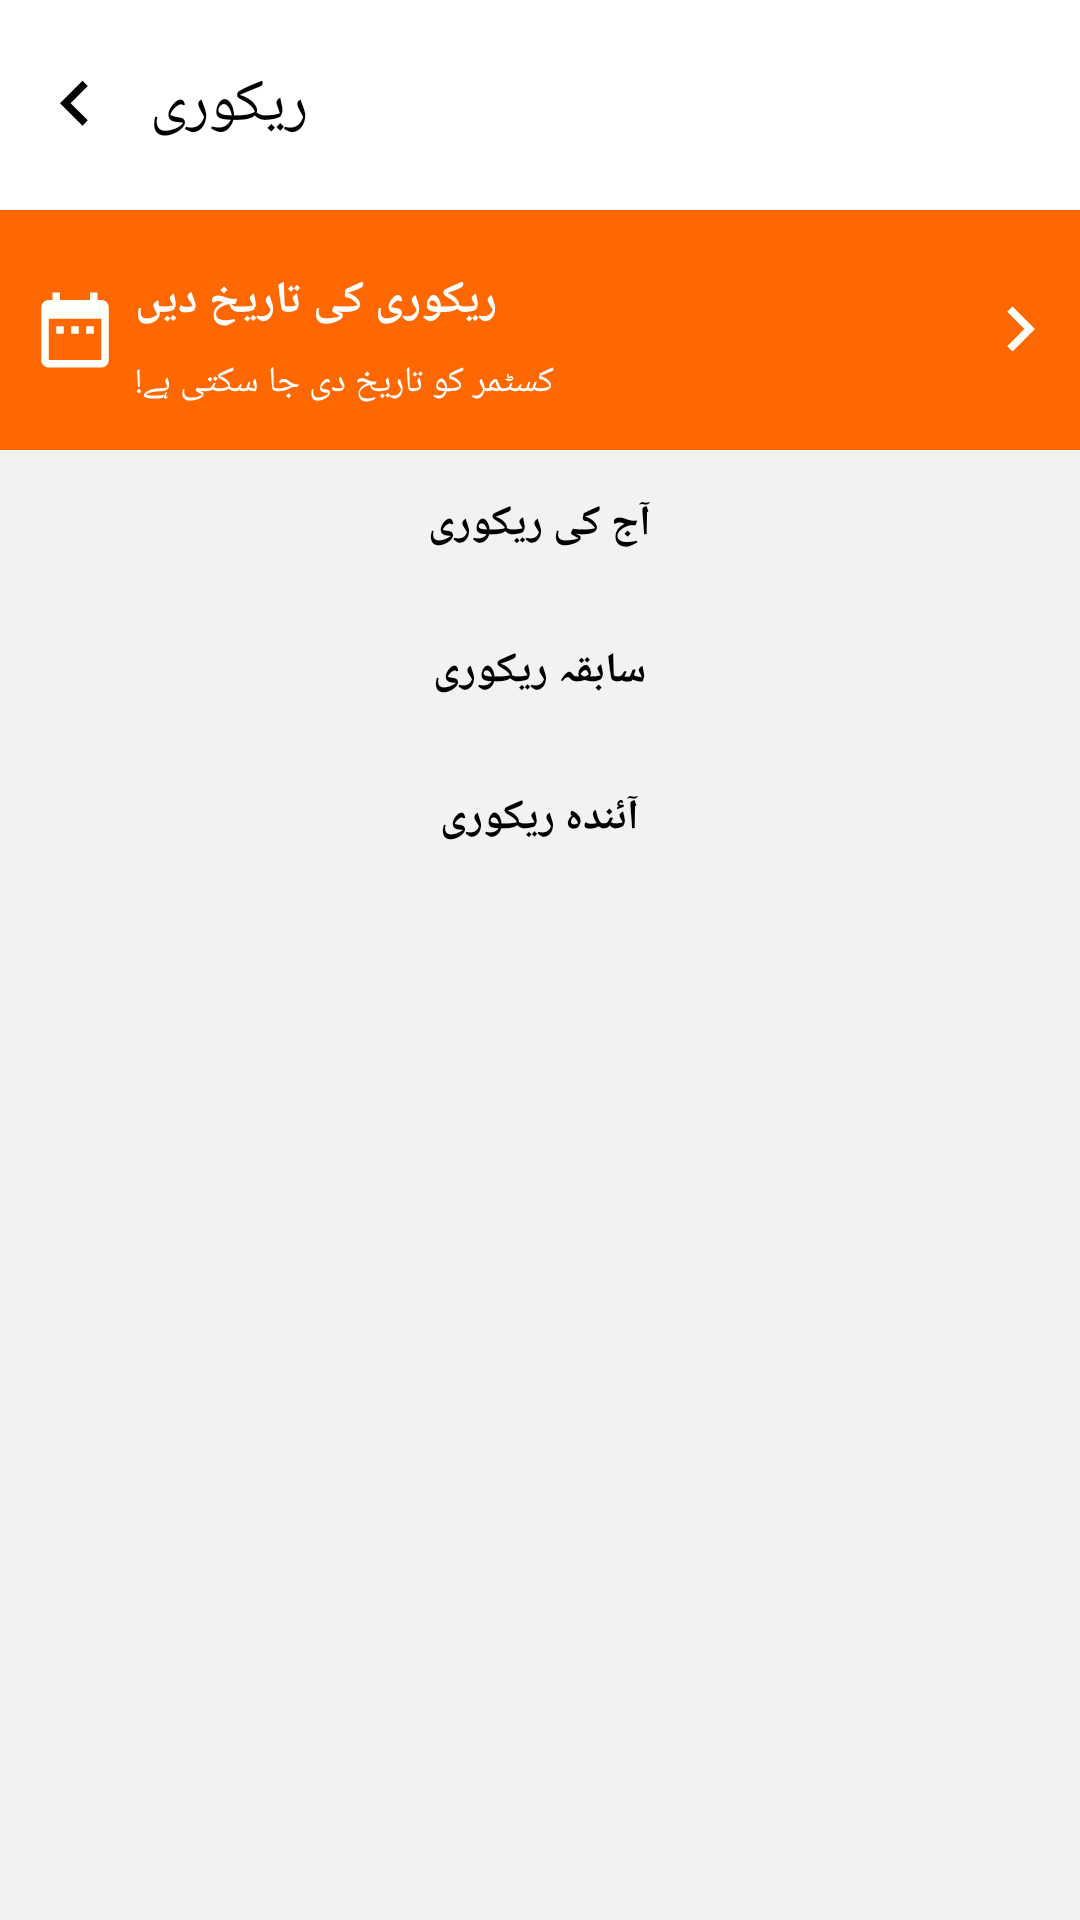

Here is an Android app screen rendered from its layout file. Give the layout XML and the strings, colors and styles it references.
<!-- AndroidManifest.xml: application theme Theme.DigiKhata -->
<!-- res/layout/activity_collections.xml -->
<?xml version="1.0" encoding="utf-8"?>
<RelativeLayout xmlns:android="http://schemas.android.com/apk/res/android" xmlns:app="http://schemas.android.com/apk/res-auto" xmlns:aapt="http://schemas.android.com/aapt" android:layout_width="match_parent" android:layout_height="match_parent">
    <RelativeLayout android:background="#f2f2f2" android:layout_width="match_parent" android:layout_height="match_parent">
        <RelativeLayout android:id="@+id/heading" android:background="#fff" android:layout_width="match_parent" android:layout_height="70dp">
            <Button android:id="@+id/back" android:background="#fff" android:paddingTop="20dp" android:layout_width="50dp" android:layout_height="70dp" android:drawableTop="@drawable/ic_arrow_new_back" android:layout_centerVertical="true" style="@style/Widget.AppCompat.Button.Borderless"/>
            <TextView android:textSize="20dp" android:textColor="#000" android:id="@+id/heading21" android:layout_width="wrap_content" android:layout_height="wrap_content" android:layout_marginLeft="50dp" android:layout_marginTop="20dp" android:text="@string/Collections" android:layout_centerVertical="true"/>
        </RelativeLayout>
        <RelativeLayout android:layout_width="match_parent" android:layout_height="match_parent" android:layout_below="@+id/heading">
            <RelativeLayout android:id="@+id/top" android:background="#ff6701" android:clickable="true" android:layout_width="match_parent" android:layout_height="80dp">
                <Button android:id="@+id/cal" android:background="@drawable/ic_rcdate" android:layout_width="30dp" android:layout_height="30dp" android:layout_marginLeft="10dp" android:layout_centerVertical="true"/>
                <TextView android:textSize="15dp" android:textStyle="bold" android:textColor="#fff" android:id="@+id/stTit" android:layout_width="wrap_content" android:layout_height="24dp" android:layout_marginLeft="5dp" android:layout_marginTop="20dp" android:text="@string/PaymentCollectionDate" android:layout_toRightOf="@+id/cal"/>
                <TextView android:textSize="12dp" android:textColor="#fff" android:id="@+id/customers" android:layout_width="wrap_content" android:layout_height="30dp" android:layout_marginLeft="5dp" android:layout_marginTop="5dp" android:text="@string/noOfCustomerCan" android:layout_toRightOf="@+id/cal" android:layout_below="@+id/stTit"/>
                <Button android:textSize="30dp" android:textStyle="bold" android:textColor="#fff" android:gravity="center" android:background="@drawable/ic_key" android:layout_width="30dp" android:layout_height="30dp" android:layout_marginRight="5dp" android:layout_alignParentRight="true" android:layout_centerVertical="true" style="@style/Base.Widget.AppCompat.Button.Borderless"/>
            </RelativeLayout>
            <ScrollView android:layout_width="match_parent" android:layout_height="match_parent" android:layout_below="@+id/top">
                <RelativeLayout android:layout_width="match_parent" android:layout_height="match_parent">
                    <TextView android:textStyle="bold" android:textColor="#000" android:id="@+id/today" android:layout_width="wrap_content" android:layout_height="wrap_content" android:layout_marginTop="15dp" android:layout_marginBottom="15dp" android:text="@string/TodaysCollection" android:layout_centerHorizontal="true"/>
                    <androidx.recyclerview.widget.RecyclerView android:id="@+id/recyclerr" android:layout_width="match_parent" android:layout_height="wrap_content" android:layout_below="@+id/today"/>
                    <ListView android:id="@+id/listToday" android:background="#fff" android:layout_width="match_parent" android:layout_height="wrap_content" android:layout_below="@+id/recyclerr"/>
                    <TextView android:textStyle="bold" android:textColor="#000" android:id="@+id/previous" android:clickable="true" android:layout_width="wrap_content" android:layout_height="wrap_content" android:layout_marginTop="15dp" android:layout_marginBottom="15dp" android:text="@string/PreviousCollection" android:layout_below="@+id/listToday" android:layout_centerHorizontal="true"/>
                    <ListView android:id="@+id/listprevious" android:background="#fff" android:layout_width="match_parent" android:layout_height="wrap_content" android:layout_below="@+id/previous"/>
                    <TextView android:textStyle="bold" android:textColor="#000" android:id="@+id/uppcomming" android:clickable="true" android:layout_width="wrap_content" android:layout_height="wrap_content" android:layout_marginTop="15dp" android:layout_marginBottom="15dp" android:text="@string/FutureCollections" android:layout_below="@+id/listprevious" android:layout_centerHorizontal="true"/>
                    <ListView android:id="@+id/upcomming" android:background="#fff" android:layout_width="match_parent" android:layout_height="wrap_content" android:layout_below="@+id/uppcomming"/>
                </RelativeLayout>
            </ScrollView>
        </RelativeLayout>
    </RelativeLayout>
</RelativeLayout>
<!-- resources referenced by this layout -->
<resources>
  <!-- drawable ic_arrow_new_back (drawable-v24) -->
  <?xml version="1.0" encoding="utf-8"?>
  <vector xmlns:android="http://schemas.android.com/apk/res/android" xmlns:app="http://schemas.android.com/apk/res-auto" xmlns:aapt="http://schemas.android.com/aapt" android:tint="#000" android:height="30dp" android:width="30dp" android:viewportWidth="24" android:viewportHeight="24">
      <path android:fillColor="#ff000000" android:pathData="M15.41,16.09l-4.58,-4.59 4.58,-4.59L14,5.5l-6,6 6,6z"/>
  </vector>
  <!-- drawable ic_key (drawable-v24) -->
  <?xml version="1.0" encoding="utf-8"?>
  <vector xmlns:android="http://schemas.android.com/apk/res/android" xmlns:app="http://schemas.android.com/apk/res-auto" xmlns:aapt="http://schemas.android.com/aapt" android:tint="#fdfffb" android:height="24dp" android:width="24dp" android:viewportWidth="24" android:viewportHeight="24">
      <path android:fillColor="#ff000000" android:pathData="M8.59,16.34l4.58,-4.59 -4.58,-4.59L10,5.75l6,6 -6,6z"/>
  </vector>
  <!-- drawable ic_rcdate (drawable-v24) -->
  <?xml version="1.0" encoding="utf-8"?>
  <vector xmlns:android="http://schemas.android.com/apk/res/android" xmlns:app="http://schemas.android.com/apk/res-auto" xmlns:aapt="http://schemas.android.com/aapt" android:tint="#fdfffb" android:height="24dp" android:width="24dp" android:viewportWidth="24" android:viewportHeight="24">
      <path android:fillColor="#ff000000" android:pathData="M9,11L7,11v2h2v-2zM13,11h-2v2h2v-2zM17,11h-2v2h2v-2zM19,4h-1L18,2h-2v2L8,4L8,2L6,2v2L5,4c-1.11,0 -1.99,0.9 -1.99,2L3,20c0,1.1 0.89,2 2,2h14c1.1,0 2,-0.9 2,-2L21,6c0,-1.1 -0.9,-2 -2,-2zM19,20L5,20L5,9h14v11z"/>
  </vector>
  <string name="Collections">ریکوری</string>
  <string name="FutureCollections">آئندہ ریکوری</string>
  <string name="PaymentCollectionDate">ریکوری کی تاریخ دیں</string>
  <string name="PreviousCollection">سابقہ ریکوری</string>
  <string name="TodaysCollection">آج کی ریکوری</string>
  <string name="noOfCustomerCan">کسٹمر کو تاریخ دی جا سکتی ہے!</string>
  <style name="Theme.DigiKhata" parent="Theme.MaterialComponents.DayNight.NoActionBar">
          
          <item name="colorPrimary">@color/orange</item>
          <item name="colorPrimaryDark">@color/white</item>
          <item name="colorAccent">@color/orange</item>
  
          
          <item name="colorSecondary">@color/teal_200</item>
          <item name="colorSecondaryVariant">@color/teal_700</item>
          <item name="colorOnSecondary">@color/black</item>
          
          <item name="android:statusBarColor" tools:targetApi="l">?attr/colorAccent</item>
          
      </style>
  <color name="orange">#e8431a</color>
  <color name="white">#FFFFFFFF</color>
  
      // base APP theme colours -- material design principles
  <color name="teal_200">#FF03DAC5</color>
  <color name="teal_700">#FF018786</color>
  <color name="black">#FF000000</color>
</resources>
